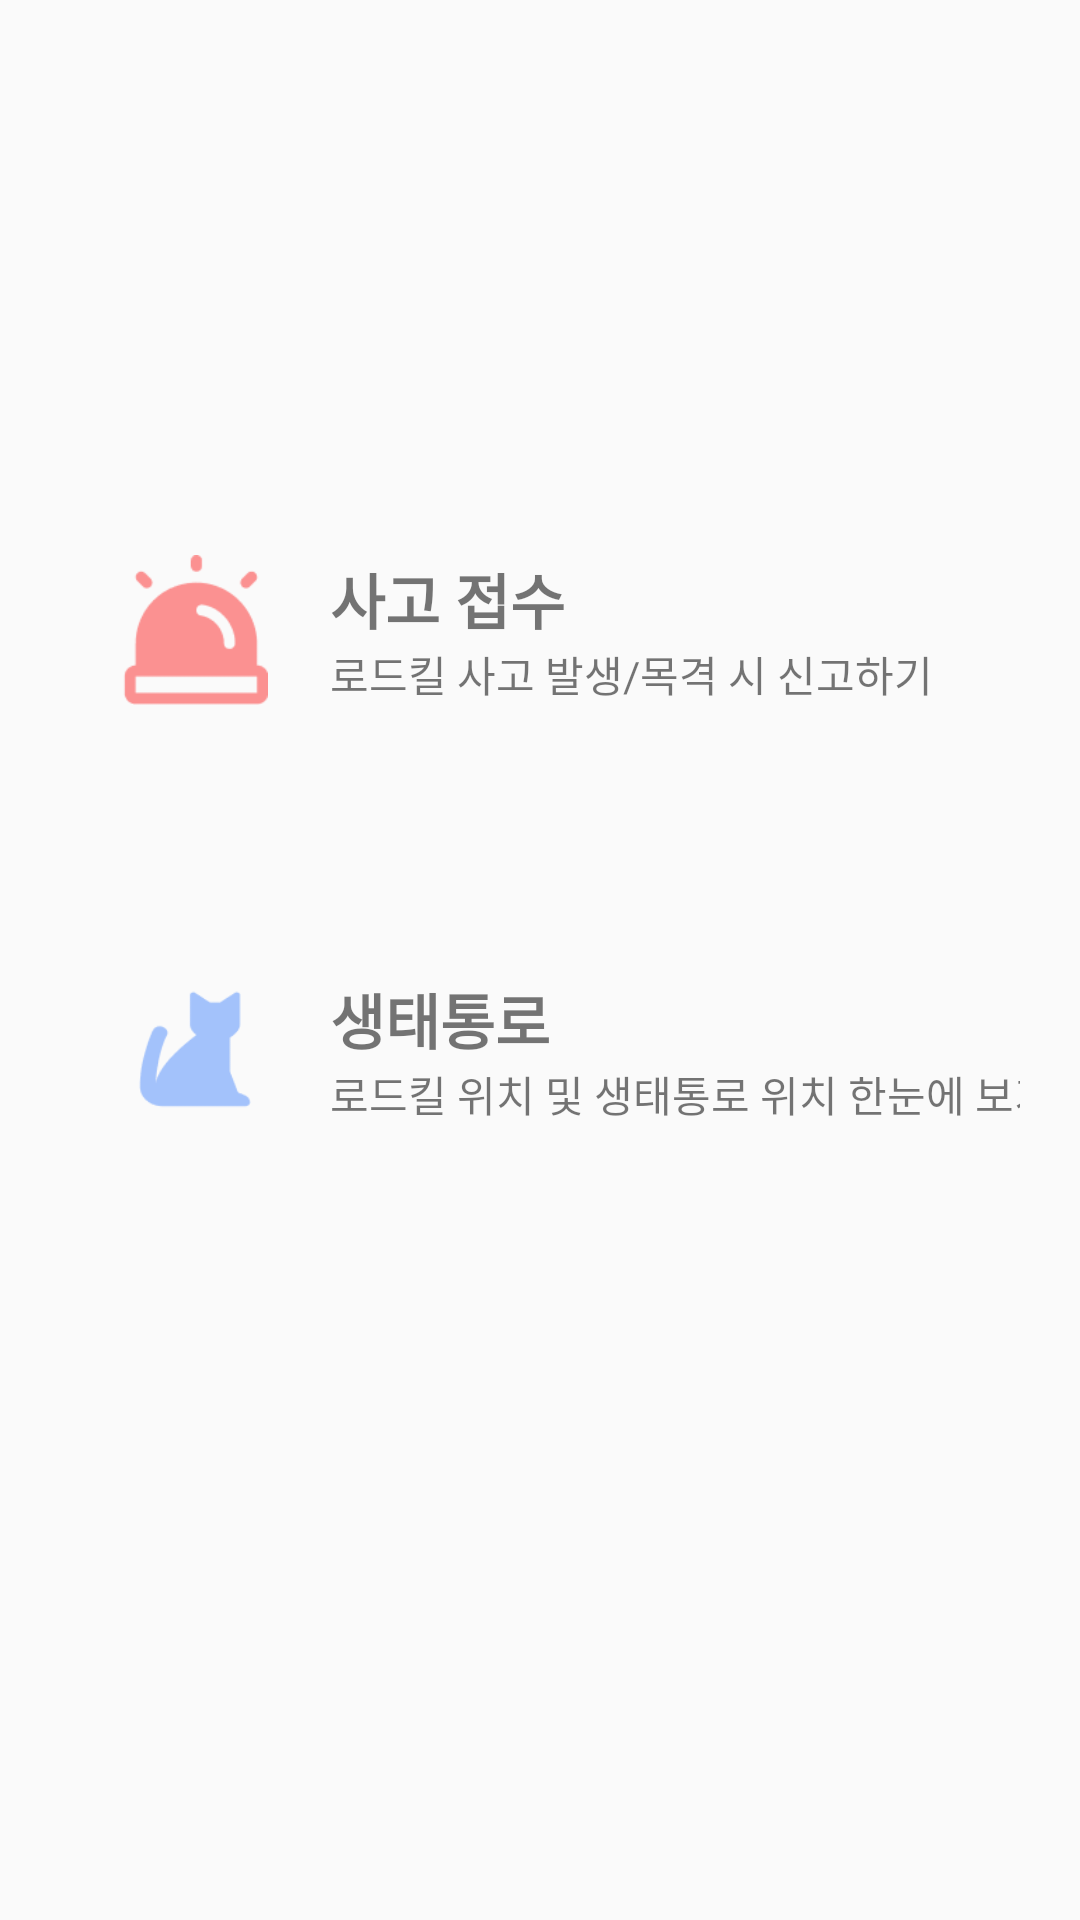

This screen was rendered from an Android layout file. Write that file and the resources it references.
<!-- AndroidManifest.xml: application theme Theme.RoadKill -->
<!-- res/layout/activity_user_main.xml -->
<?xml version="1.0" encoding="utf-8"?>
<androidx.constraintlayout.widget.ConstraintLayout xmlns:android="http://schemas.android.com/apk/res/android"
    xmlns:app="http://schemas.android.com/apk/res-auto"
    xmlns:tools="http://schemas.android.com/tools"
    android:layout_width="match_parent"
    android:layout_height="match_parent"
    tools:context=".UserMainActivity">

    <androidx.constraintlayout.widget.ConstraintLayout
        android:id="@+id/cl_roadkill_report"
        android:layout_width="match_parent"
        android:layout_height="wrap_content"
        app:layout_constraintEnd_toEndOf="parent "
        app:layout_constraintStart_toStartOf="parent"
        app:layout_constraintTop_toTopOf="parent"
        app:layout_constraintBottom_toBottomOf="parent"
        app:layout_constraintVertical_bias="0.3"
        android:layout_marginHorizontal="20dp">

        <ImageView
            android:id="@+id/iv_roadkill_report"
            android:layout_width="50dp"
            android:layout_height="50dp"
            android:layout_margin="20dp"
            android:src="@drawable/roadkill_receipt"
            app:layout_constraintStart_toStartOf="parent"
            app:layout_constraintTop_toTopOf="parent" />


        <TextView
            android:id="@+id/tv_roadkill_report"
            android:layout_width="wrap_content"
            android:layout_height="wrap_content"
            android:layout_marginHorizontal="20dp"
            android:text="사고 접수"
            android:textSize="20sp"
            android:textStyle="bold"
            app:layout_constraintStart_toEndOf="@id/iv_roadkill_report"
            app:layout_constraintTop_toTopOf="@id/iv_roadkill_report" />

        <TextView
            android:layout_width="wrap_content"
            android:layout_height="wrap_content"
            android:layout_marginHorizontal="20dp"
            android:layout_marginBottom="20dp"
            android:text="로드킬 사고 발생/목격 시 신고하기"
            app:layout_constraintStart_toEndOf="@id/iv_roadkill_report"
            app:layout_constraintTop_toBottomOf="@+id/tv_roadkill_report"
            app:layout_constraintBottom_toBottomOf="parent"/>
    </androidx.constraintlayout.widget.ConstraintLayout>

    <androidx.constraintlayout.widget.ConstraintLayout
        android:id="@+id/cl_eco_corridor"
        android:layout_width="match_parent"
        android:layout_height="wrap_content"
        app:layout_constraintEnd_toEndOf="parent "
        app:layout_constraintStart_toStartOf="parent"
        app:layout_constraintTop_toBottomOf="@+id/cl_roadkill_report"
        android:layout_marginHorizontal="20dp"
        android:layout_marginTop="50dp">

        <ImageView
            android:id="@+id/iv_eco_corridor"
            android:layout_width="50dp"
            android:layout_height="50dp"
            android:layout_margin="20dp"
            android:src="@drawable/eco_corridor"
            app:layout_constraintStart_toStartOf="parent"
            app:layout_constraintTop_toTopOf="parent" />


        <TextView
            android:id="@+id/tv_eco_corridor"
            android:layout_width="wrap_content"
            android:layout_height="wrap_content"
            android:layout_marginHorizontal="20dp"
            android:text="생태통로"
            android:textSize="20sp"
            android:textStyle="bold"
            app:layout_constraintStart_toEndOf="@id/iv_eco_corridor"
            app:layout_constraintTop_toTopOf="@id/iv_eco_corridor" />

        <TextView
            android:layout_width="wrap_content"
            android:layout_height="wrap_content"
            android:layout_marginHorizontal="20dp"
            android:layout_marginBottom="20dp"
            android:text="로드킬 위치 및 생태통로 위치 한눈에 보기"
            app:layout_constraintStart_toEndOf="@id/iv_eco_corridor"
            app:layout_constraintTop_toBottomOf="@+id/tv_eco_corridor"
            app:layout_constraintBottom_toBottomOf="parent"/>

    </androidx.constraintlayout.widget.ConstraintLayout>

</androidx.constraintlayout.widget.ConstraintLayout>
<!-- resources referenced by this layout -->
<resources>
  <!-- drawable eco_corridor: png bitmap (drawable, 1815 bytes) -->
  <!-- drawable roadkill_receipt: png bitmap (drawable, 2057 bytes) -->
  <style name="Theme.RoadKill" parent="Theme.AppCompat.Light">
          
          <item name="colorPrimary">@color/white</item>
          <item name="colorPrimaryVariant">@color/lightgrey</item>
          <item name="colorOnPrimary">@color/white</item>
          
          <item name="colorSecondary">@color/teal_200</item>
          <item name="colorSecondaryVariant">@color/teal_700</item>
          <item name="colorOnSecondary">@color/black</item>
          
          <item name="android:statusBarColor" tools:targetApi="l">?attr/colorPrimaryVariant</item>
          
      </style>
  <color name="white">#FFFFFFFF</color>
  <color name="lightgrey">#bababa</color>
  <color name="teal_200">#FF03DAC5</color>
  <color name="teal_700">#FF018786</color>
  <color name="black">#FF000000</color>
</resources>
